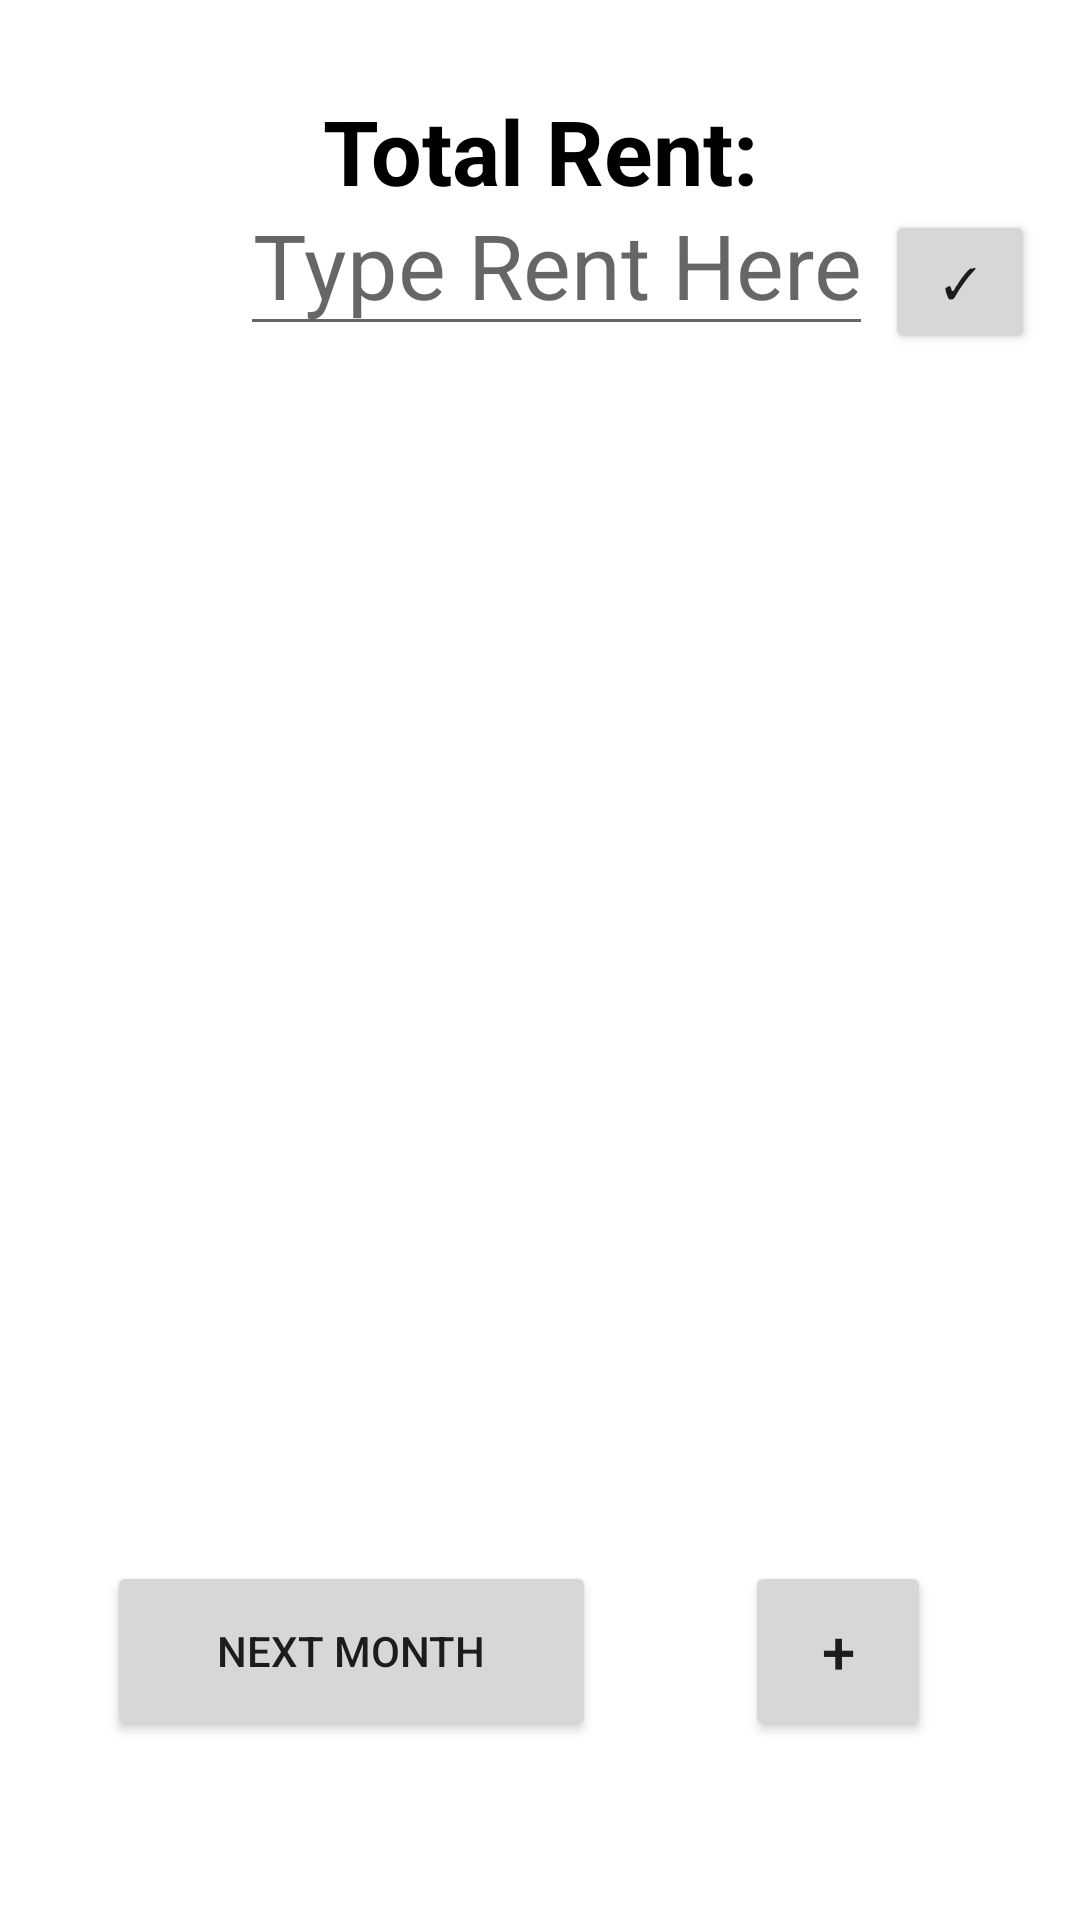

Reconstruct the res/layout file that produces this screen, plus the resources it refers to.
<!-- AndroidManifest.xml: application theme Theme.Roomies -->
<!-- res/layout/fragment_rent.xml -->
<?xml version="1.0" encoding="utf-8"?>
<androidx.constraintlayout.widget.ConstraintLayout xmlns:android="http://schemas.android.com/apk/res/android"
    xmlns:app="http://schemas.android.com/apk/res-auto"
    xmlns:tools="http://schemas.android.com/tools"
    android:layout_width="match_parent"
    android:layout_height="match_parent"
    android:orientation="vertical"
    tools:context=".RentFragment">

    <TextView
        android:id="@+id/totalRentTextView"
        android:layout_width="match_parent"
        android:layout_height="wrap_content"
        android:paddingTop="30dp"
        android:text="@string/total_rent"
        android:textAlignment="center"
        android:textColor="@color/black"
        android:textSize="30sp"
        android:textStyle="bold"
        app:layout_constraintBottom_toBottomOf="parent"
        app:layout_constraintEnd_toEndOf="parent"
        app:layout_constraintHorizontal_bias="1.0"
        app:layout_constraintStart_toStartOf="parent"
        app:layout_constraintTop_toTopOf="parent"
        app:layout_constraintVertical_bias="0.0" />

    <EditText
        android:id="@+id/totalRentEditText"
        android:layout_width="wrap_content"
        android:layout_height="55dp"
        android:layout_marginHorizontal="80dp"
        android:autofillHints=""
        android:hint="@string/type_rent_here"
        android:inputType="text"
        android:textAlignment="center"
        android:textSize="30sp"
        app:layout_constraintBottom_toBottomOf="parent"
        app:layout_constraintEnd_toEndOf="parent"
        app:layout_constraintHorizontal_bias="0.0"
        app:layout_constraintStart_toStartOf="parent"
        app:layout_constraintTop_toTopOf="parent"
        app:layout_constraintVertical_bias="0.103"
        tools:text="$1200" />

    <Button
        android:id="@+id/updateTotalRentBtn"
        android:layout_width="50dp"
        android:layout_height="wrap_content"
        android:layout_marginStart="4dp"
        android:layout_marginTop="70dp"
        android:text="✓"
        app:layout_constraintStart_toEndOf="@id/totalRentEditText"
        app:layout_constraintTop_toTopOf="parent" />

    <androidx.recyclerview.widget.RecyclerView
        android:id="@+id/rent_recycler_view"
        android:layout_width="match_parent"
        android:layout_height="461dp"
        app:layout_constraintBottom_toBottomOf="parent"
        app:layout_constraintEnd_toEndOf="parent"
        app:layout_constraintHorizontal_bias="0.0"
        app:layout_constraintStart_toStartOf="parent"
        app:layout_constraintTop_toTopOf="parent"
        app:layout_constraintVertical_bias="0.481"
        tools:listitem="@layout/item_rent" />

    <Button
        android:id="@+id/nextMonth"
        android:layout_width="163dp"
        android:layout_height="60dp"
        android:layout_marginStart="10dp"
        android:text="@string/next_month"
        android:textAlignment="center"
        app:layout_constraintBottom_toBottomOf="parent"
        app:layout_constraintEnd_toEndOf="parent"
        app:layout_constraintHorizontal_bias="0.137"
        app:layout_constraintStart_toStartOf="parent"
        app:layout_constraintTop_toTopOf="parent"
        app:layout_constraintVertical_bias="0.897" />

    <Button
        android:id="@+id/addBtn"
        android:layout_width="62dp"
        android:layout_height="60dp"
        android:layout_marginEnd="10dp"
        android:text="+"
        android:textAlignment="center"
        android:textSize="20sp"
        app:layout_constraintBottom_toBottomOf="parent"
        app:layout_constraintEnd_toEndOf="parent"
        app:layout_constraintHorizontal_bias="0.862"
        app:layout_constraintStart_toStartOf="parent"
        app:layout_constraintTop_toTopOf="parent"
        app:layout_constraintVertical_bias="0.897" />



</androidx.constraintlayout.widget.ConstraintLayout>
<!-- res/layout/item_rent.xml (included above) -->
<?xml version="1.0" encoding="utf-8"?>
<androidx.constraintlayout.widget.ConstraintLayout xmlns:android="http://schemas.android.com/apk/res/android"
    xmlns:app="http://schemas.android.com/apk/res-auto"
    xmlns:tools="http://schemas.android.com/tools"
    android:layout_width="match_parent"
    android:layout_height="wrap_content">


    <RelativeLayout
        android:id="@+id/progress_layout"
        android:layout_width="150dp"
        android:layout_height="150dp"
        android:layout_margin="10dp"
        app:layout_constraintTop_toTopOf="parent"
        app:layout_constraintStart_toStartOf="parent"
        app:layout_constraintEnd_toEndOf="parent"
        >

        

        

        <ProgressBar
            android:id="@+id/progress_bar"
            style="?android:attr/progressBarStyleHorizontal"
            android:layout_width="match_parent"
            android:layout_height="match_parent"
            android:background="@drawable/circular_shape"
            android:progress="0"
            android:indeterminate="false"
            android:progressDrawable="@drawable/circular_progress_bar"
            android:textAlignment="center" />

        <TextView
            android:id="@+id/progress_text"
            android:layout_width="105dp"
            android:layout_height="wrap_content"
            android:layout_alignParentStart="true"
            android:layout_alignParentEnd="true"
            android:layout_centerVertical="true"
            android:layout_marginStart="21dp"
            android:layout_marginEnd="24dp"
            android:gravity="center"
            android:minLines="2"
            android:textColor="@color/blue_5"
            android:textSize="18sp"
            android:textStyle="bold"
            tools:text="$100 out of $10000000" />
    </RelativeLayout>

    <TextView
        android:id="@+id/name"
        android:layout_width="wrap_content"
        android:layout_height="wrap_content"
        android:layout_marginTop="160dp"
        android:background="#4680DEEA"
        android:textAlignment="center"
        android:textColor="#000000"
        android:textSize="28sp"
        android:textStyle="bold"
        android:paddingStart="10dp"
        android:paddingEnd="10dp"
        app:layout_constraintBottom_toBottomOf="parent"
        app:layout_constraintEnd_toEndOf="parent"
        app:layout_constraintStart_toStartOf="parent"
        app:layout_constraintTop_toTopOf="parent"
        app:layout_constraintVertical_bias="0.0"
        tools:text="Name" />


</androidx.constraintlayout.widget.ConstraintLayout>
<!-- resources referenced by this layout -->
<resources>
  <color name="black">#FF000000</color>
  <color name="blue_5">#0078ff</color>
  <!-- drawable circular_progress_bar (drawable) -->
  <?xml version="1.0" encoding="utf-8"?>
  <rotate
      xmlns:android="http://schemas.android.com/apk/res/android"
      android:fromDegrees="270"
      android:toDegrees="270">
  
      
      <shape
          android:innerRadiusRatio="2.5"
          android:shape="ring"
          android:thickness="8dp"
          android:useLevel="true">
          <gradient
              android:angle="0"
              android:startColor="#176103"
              android:endColor="#2BFD1C"
              android:type="sweep"
              android:useLevel="false" />
      </shape>
  
  </rotate>
  <!-- drawable circular_shape (drawable) -->
  <?xml version="1.0" encoding="utf-8"?>
  <shape
      xmlns:android="http://schemas.android.com/apk/res/android"
      android:innerRadiusRatio="2.5"
      android:shape="ring"
      android:thickness="3dp"
      android:useLevel="false">
      <solid android:color="@color/blue_5" />
  </shape>
  <string name="next_month">Next Month</string>
  <string name="total_rent">Total Rent:</string>
  <string name="type_rent_here">Type Rent Here</string>
  <style name="Theme.Roomies" parent="Theme.MaterialComponents.DayNight.NoActionBar">
          
          <item name="colorPrimary">@color/purple_500</item>
          <item name="colorPrimaryVariant">@color/purple_700</item>
          <item name="colorOnPrimary">@color/white</item>
          
          <item name="colorSecondary">@color/teal_200</item>
          <item name="colorSecondaryVariant">@color/teal_700</item>
          <item name="colorOnSecondary">@color/black</item>
          
          <item name="android:statusBarColor">@color/purple_200</item>
          
      </style>
  <color name="purple_500">#FF6200EE</color>
  <color name="purple_700">#FF3700B3</color>
  <color name="white">#FFFFFFFF</color>
  <color name="teal_200">#FF03DAC5</color>
  <color name="teal_700">#FF018786</color>
  <color name="purple_200">#FFBB86FC</color>
</resources>
